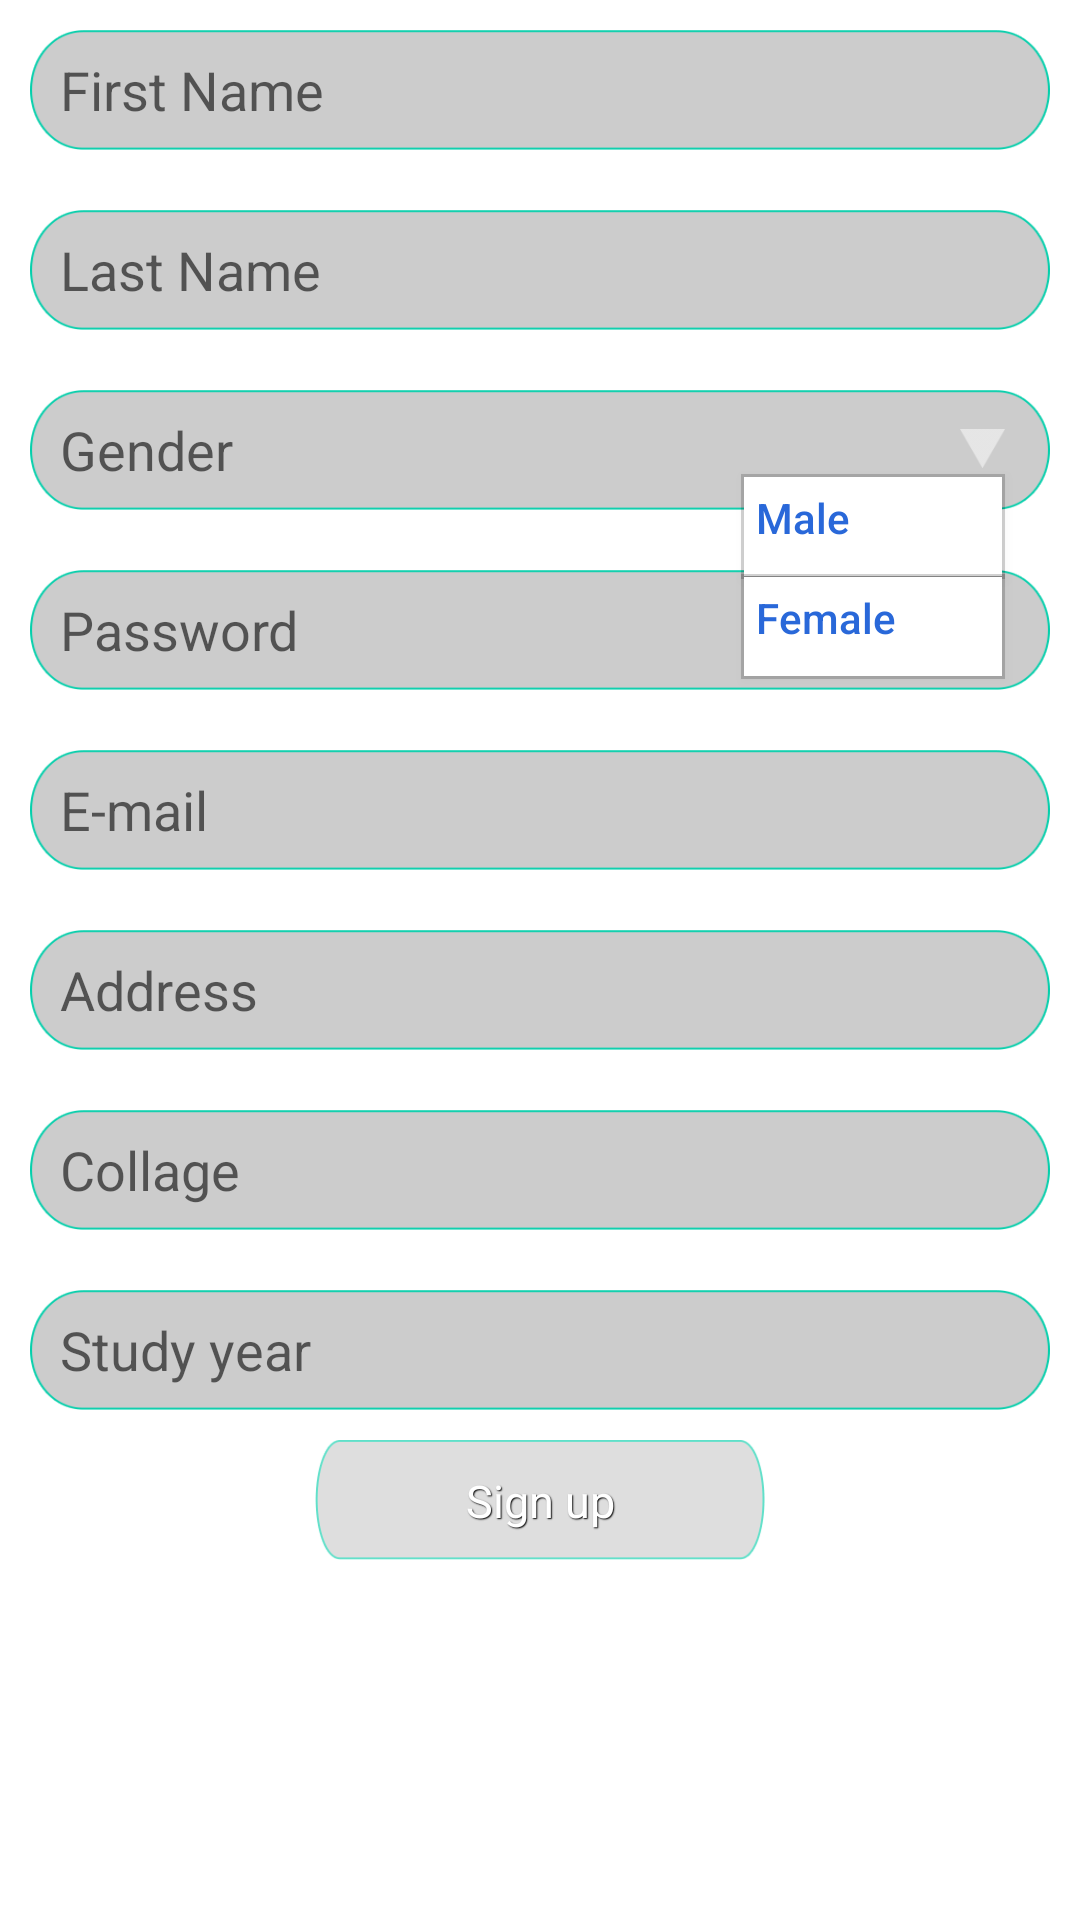

Produce the Android XML layout that renders to this screen, including the resource entries it uses.
<!-- AndroidManifest.xml: fallback theme Theme.MaterialComponents.DayNight.NoActionBar -->
<!-- res/layout/activity_public_sign_up.xml -->
<ScrollView xmlns:android="http://schemas.android.com/apk/res/android"
        xmlns:tools="http://schemas.android.com/tools"
        android:id="@+id/dialog_kind"
        android:layout_width="350dp"
        android:layout_height="530dp"
        android:layout_centerHorizontal="true"
        android:background="@android:color/transparent"
        android:layout_gravity="center_horizontal"
        tools:context="com.example.pc.blog.PublicSignUp"
        >


        <RelativeLayout
            android:layout_width="match_parent"
            android:layout_height="wrap_content"
            android:orientation="vertical">

            <EditText
                android:id="@+id/TextFirstName"
                android:layout_width="match_parent"
                android:layout_height="40dp"
                android:layout_gravity="center_horizontal"
                android:layout_margin="10dp"
                android:background="@drawable/textfieldstyle"
                android:ems="10"

                android:hint="First Name"
                android:inputType="textPersonName"
                android:paddingLeft="10dp"
                android:textColor="#ffffff" />

            <EditText
                android:id="@+id/TextLastName"
                android:layout_width="match_parent"
                android:layout_height="40dp"
                android:layout_below="@+id/TextFirstName"
                android:layout_gravity="center_horizontal"
                android:layout_margin="10dp"
                android:ems="10"
                android:background="@drawable/textfieldstyle"
                android:hint="Last Name"
                android:inputType="textPersonName"
                android:paddingLeft="10dp"
                android:textColor="#ffffff" />

            <RelativeLayout
                android:id="@+id/linearLayout"
                android:layout_width="match_parent"
                android:layout_height="wrap_content"
                android:layout_below="@+id/TextLastName"
                android:layout_centerHorizontal="true"

                android:orientation="horizontal">

                <Button
                    android:id="@+id/gender_button"
                    android:layout_width="15dp"
                    android:layout_height="13dp"
                    android:layout_alignParentRight="true"
                    android:layout_marginRight="25dp"
                    android:layout_marginTop="23dp"
                    android:background="@drawable/open_gender" />


                <EditText
                    android:id="@+id/TextGender"
                    android:layout_width="match_parent"
                    android:layout_height="40dp"
                    android:layout_gravity="left"
                    android:layout_marginBottom="10dp"
                    android:layout_marginLeft="10dp"
                    android:layout_marginRight="10dp"
                    android:layout_marginTop="10dp"
                    android:background="@drawable/textfieldstyle"
                    android:editable="false"
                    android:enabled="false"
                    android:hint="Gender"
                    android:inputType="text"
                    android:paddingLeft="10dp"
                    android:textColor="#ffffff" />


            </RelativeLayout>

            <EditText
                android:id="@+id/TextPassword"
                android:layout_width="match_parent"
                android:layout_height="40dp"
                android:layout_below="@+id/linearLayout"
                android:layout_gravity="center_horizontal"
                android:layout_margin="10dp"
                android:ems="10"
                android:background="@drawable/textfieldstyle"
                android:hint="Password"
                android:inputType="textPassword"
                android:paddingLeft="10dp"
                android:textColor="#ffffff" />

            <EditText
                android:id="@+id/TextEmail"
                android:layout_width="match_parent"
                android:layout_height="40dp"
                android:layout_below="@+id/TextPassword"
                android:layout_gravity="center_horizontal"
                android:layout_margin="10dp"
                android:ems="10"
                android:background="@drawable/textfieldstyle"
                android:hint="E-mail"
                android:inputType="textEmailAddress"
                android:paddingLeft="10dp"
                android:textColor="#ffffff" />

            <EditText
                android:id="@+id/TextAddress"
                android:layout_width="match_parent"
                android:layout_height="40dp"
                android:layout_below="@+id/TextEmail"
                android:layout_gravity="center_horizontal"
                android:layout_margin="10dp"
                android:ems="10"
                android:hint="Address"
                android:inputType="text"
                android:background="@drawable/textfieldstyle"
                android:paddingLeft="10dp"
                android:textColor="#ffffff" />

            <EditText
                android:id="@+id/TextCollege"
                android:layout_width="match_parent"
                android:layout_height="40dp"
                android:layout_below="@+id/TextAddress"
                android:layout_gravity="center_horizontal"
                android:layout_margin="10dp"
                android:ems="10"
                android:hint="Collage"
                android:inputType="text"
                android:background="@drawable/textfieldstyle"
                android:paddingLeft="10dp" />

            <EditText
                android:id="@+id/TextStudyYear"
                android:layout_width="match_parent"
                android:layout_height="40dp"
                android:layout_below="@+id/TextCollege"
                android:layout_gravity="center_horizontal"
                android:layout_margin="10dp"
                android:ems="10"
                android:hint="Study year"
                android:inputType="phone"
                android:background="@drawable/textfieldstyle"
                android:paddingLeft="10dp"
                android:textColor="#ffffff" />

            <Button
                style="@style/btnStyleClassic"
                android:id="@+id/SignUpButton"
                android:layout_width="150dp"
                android:layout_height="40dp"
                android:layout_below="@+id/TextStudyYear"
                android:layout_centerHorizontal="true"
                android:layout_gravity="center_horizontal"
                android:text="Sign up"
                android:textAllCaps="false"
                android:textStyle="normal" />

            <Button
                android:id="@+id/male_gender"
                android:layout_width="88dp"
                android:layout_height="35dp"
                android:layout_alignParentRight="true"
                android:layout_marginRight="25dp"
                android:layout_marginTop="158dp"
                android:background="@drawable/border_button"
                android:gravity="left"
                android:paddingLeft="5dp"
                android:paddingTop="5dp"
                android:text="Male"
                android:textAllCaps="false"
                android:textColor="#ff2968d9" />

            <Button
                android:id="@+id/female_gender"
                android:layout_width="88dp"
                android:layout_height="35dp"
                android:layout_alignLeft="@+id/male_gender"
                android:layout_alignStart="@+id/male_gender"
                android:layout_below="@+id/male_gender"
                android:layout_marginTop="-2dp"
                android:background="@drawable/border_button"
                android:gravity="left"
                android:paddingLeft="5dp"
                android:paddingTop="5dp"
                android:text="Female"
                android:textAllCaps="false"
                android:textColor="#ff2968d9" />

        </RelativeLayout>
    </ScrollView>
<!-- resources referenced by this layout -->
<resources>
  <!-- drawable border_button (drawable) -->
  <?xml version="1.0" encoding="utf-8"?>
  <layer-list xmlns:android="http://schemas.android.com/apk/res/android">
      <item>
          <shape android:shape="rectangle">
              <solid android:color="#2e000000" />
          </shape>
      </item>
      <item android:left="1dp" android:right="1dp"  android:top="1dp" android:bottom="1dp" >
          <shape android:shape="rectangle">
              <solid android:color="#ffffff" />
          </shape>
      </item>
  </layer-list>
  <!-- drawable open_gender: png bitmap (drawable-mdpi, 348 bytes) -->
  <!-- drawable textfieldstyle: png bitmap (drawable-xxhdpi, 2026 bytes) -->
  <style name="btnStyleClassic" parent="@android:style/Widget.Button">
          <item name="android:textSize">15sp</item>
          <item name="android:textStyle">bold</item>
          <item name="android:textColor">#FFFFFF</item>
          <item name="android:gravity">center</item>
          <item name="android:shadowColor">#000000</item>
          <item name="android:shadowDx">1</item>
          <item name="android:shadowDy">1</item>
          <item name="android:shadowRadius">0.6</item>
          <item name="android:background">@drawable/custom_btn_classic</item>
          <item name="android:padding">10dip</item>
      </style>
  <!-- drawable custom_btn_classic (drawable) -->
  <?xml version="1.0" encoding="utf-8"?>
  <selector xmlns:android="http://schemas.android.com/apk/res/android" >
      <item android:state_pressed="true" android:drawable="@drawable/btnclicked">
          <shape android:shape="rectangle"  >
              <corners android:radius="3dip" />
              <stroke android:width="1dip" android:color="#c53e2b" />
              <gradient  android:angle="-90"  android:startColor="#a11005" android:endColor="#d62608"  />
          </shape>
      </item>
      <item android:state_focused="true" android:drawable="@drawable/btnclicked">
          <shape android:shape="rectangle"  >
              <corners android:radius="3dip" />
              <stroke android:width="1dip" android:color="#c53e2b" />
              <solid  android:color="#e0341e"/>
          </shape>
      </item>
      <item android:drawable="@drawable/btnnormal">
          <shape android:shape="rectangle"  >
              <corners android:radius="3dip" />
              <stroke android:width="1dip" android:color="#c53e2b" />
              <gradient  android:angle="-90"  android:startColor="#ff6c52" android:endColor="#e0341e" />
          </shape>
      </item>
  </selector>
  <!-- drawable btnclicked: png bitmap (drawable-xxhdpi, 1591 bytes) -->
  <!-- drawable btnnormal: png bitmap (drawable-xxhdpi, 1489 bytes) -->
</resources>
